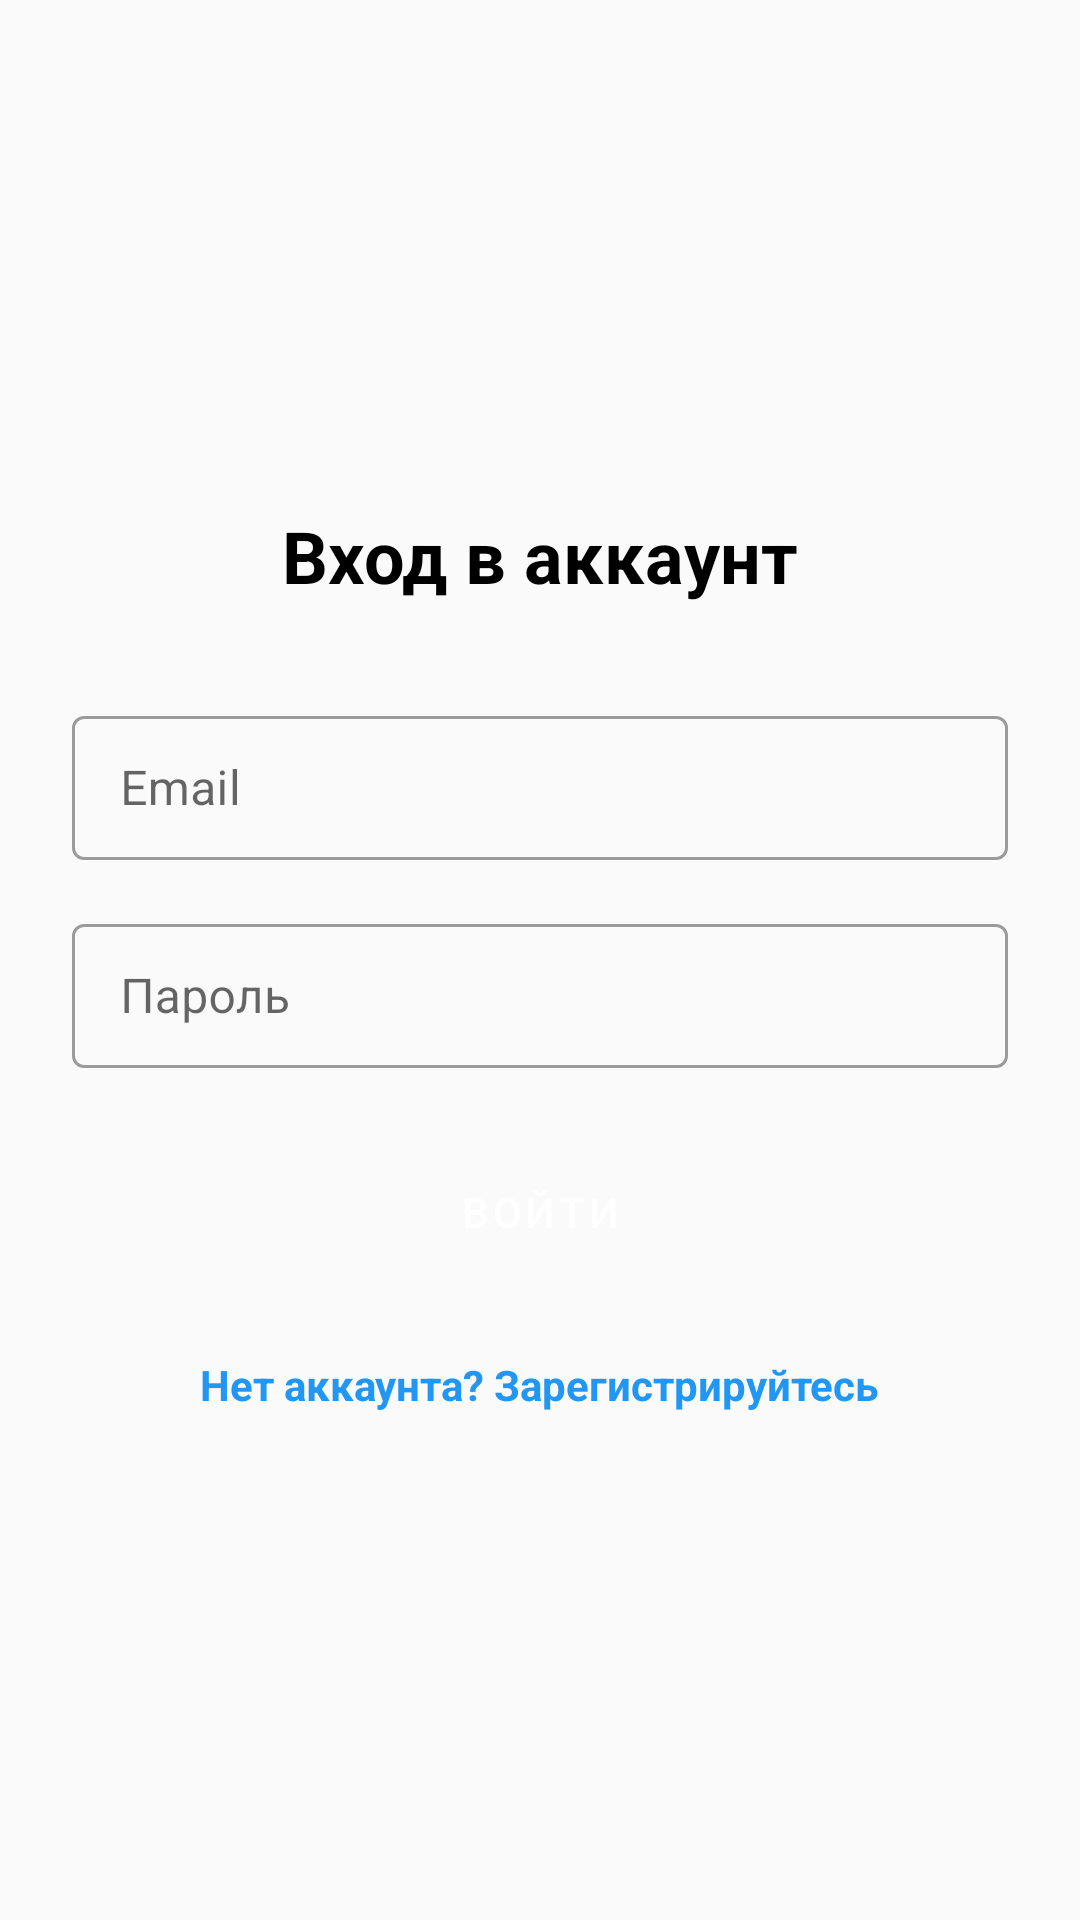

Android layout source for this screen:
<!-- AndroidManifest.xml: application theme AppTheme -->
<!-- res/layout/fragment_login.xml -->
<?xml version="1.0" encoding="utf-8"?>
<ScrollView xmlns:android="http://schemas.android.com/apk/res/android"
    android:layout_width="match_parent"
    android:layout_height="match_parent"
    android:padding="24dp"
    android:fillViewport="true">

    <LinearLayout
        android:layout_width="match_parent"
        android:layout_height="wrap_content"
        android:orientation="vertical"
        android:gravity="center">

        
        <TextView
            android:layout_width="wrap_content"
            android:layout_height="wrap_content"
            android:text="Вход в аккаунт"
            android:textSize="24sp"
            android:textStyle="bold"
            android:textColor="@android:color/black"
            android:layout_marginBottom="32dp" />

        
        <com.google.android.material.textfield.TextInputLayout
            android:layout_width="match_parent"
            android:layout_height="wrap_content"
            android:layout_marginBottom="16dp"
            style="@style/Widget.MaterialComponents.TextInputLayout.OutlinedBox">

            <com.google.android.material.textfield.TextInputEditText
                android:id="@+id/editTextEmail"
                android:layout_width="match_parent"
                android:hint="Email"
                android:inputType="textEmailAddress"
                android:maxLines="1"
                android:layout_height="48dp" />

        </com.google.android.material.textfield.TextInputLayout>

        
        <com.google.android.material.textfield.TextInputLayout
            android:layout_width="match_parent"
            android:layout_height="wrap_content"
            android:layout_marginBottom="24dp"
            style="@style/Widget.MaterialComponents.TextInputLayout.OutlinedBox">

            <com.google.android.material.textfield.TextInputEditText
                android:id="@+id/editTextPassword"
                android:layout_width="match_parent"
                android:hint="Пароль"
                android:inputType="textPassword"
                android:maxLines="1"
                android:layout_height="48dp" />

        </com.google.android.material.textfield.TextInputLayout>

        
        <Button
            android:id="@+id/buttonLogin"
            android:layout_width="match_parent"
            android:layout_height="wrap_content"
            android:text="Войти"
            android:textColor="@android:color/white"
            android:backgroundTint="@color/colorPrimary"
            android:layout_marginBottom="24dp"
            style="@style/Widget.MaterialComponents.Button" />

        
        <ProgressBar
            android:id="@+id/progressBar"
            android:layout_width="wrap_content"
            android:layout_height="wrap_content"
            android:layout_marginBottom="24dp"
            android:visibility="gone" />

        
        <TextView
            android:id="@+id/textViewRegister"
            android:layout_width="wrap_content"
            android:layout_height="wrap_content"
            android:text="Нет аккаунта? Зарегистрируйтесь"
            android:textColor="@color/colorPrimary"
            android:textStyle="bold" />

    </LinearLayout>

</ScrollView>
<!-- resources referenced by this layout -->
<resources>
  <color name="colorPrimary">#2196F3</color>
  <style name="AppTheme" parent="Theme.MaterialComponents.Light.DarkActionBar">
          <item name="colorPrimary">@color/colorPrimary</item>
          <item name="colorPrimaryDark">@color/colorPrimaryDark</item>
          <item name="colorAccent">@color/colorAccent</item>
          <item name="android:windowBackground">@color/background</item>
      </style>
  <color name="colorPrimaryDark">#1976D2</color>
  <color name="colorAccent">#FF4081</color>
  <color name="background">#FAFAFA</color>
</resources>
